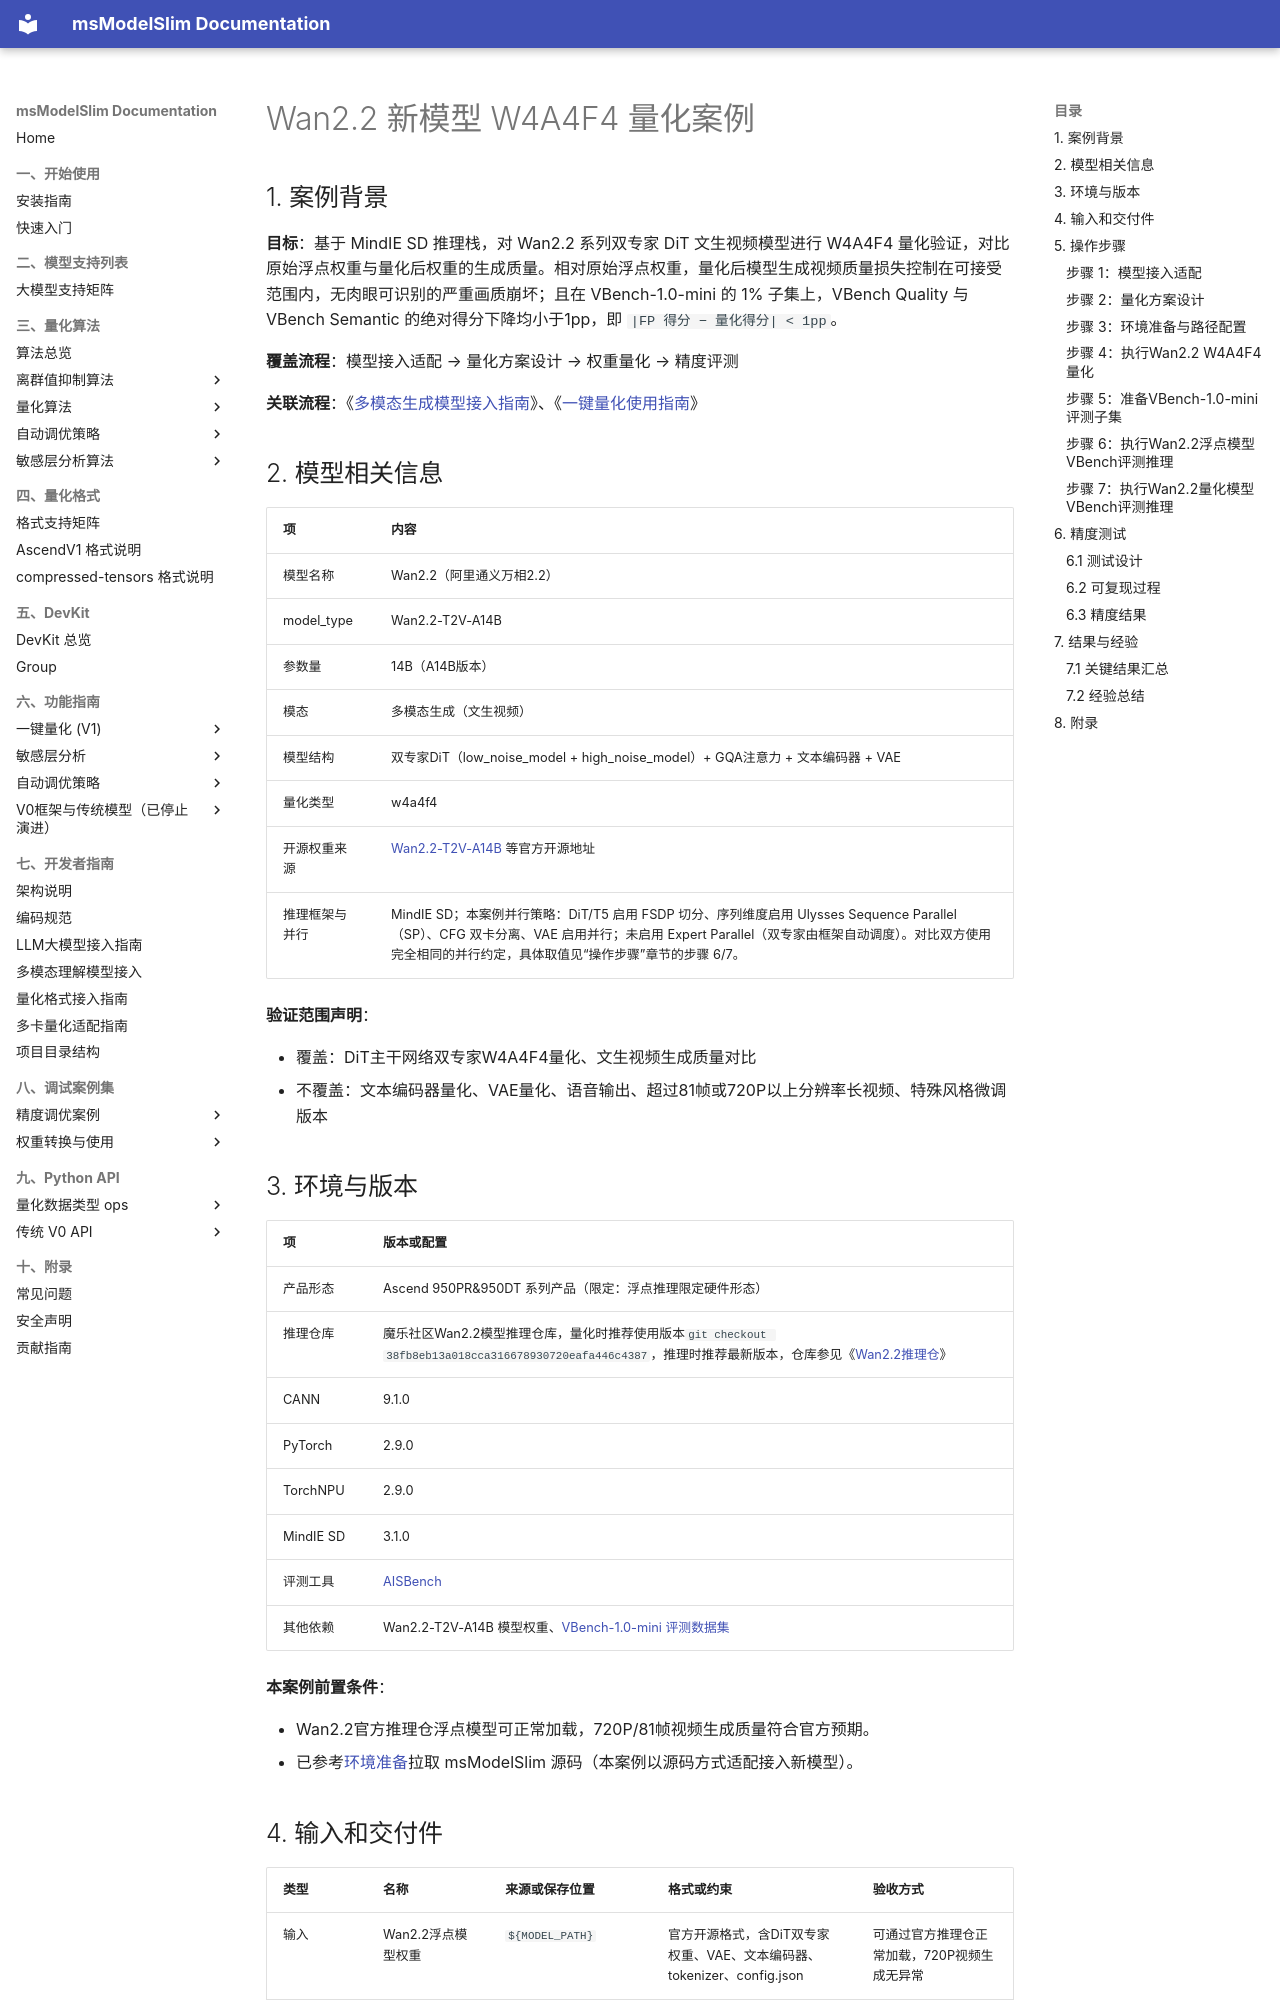

repository: Ascend/msmodelslim · page: zh/best_practices/wan2_2_w4a4f4_new_dit_quantization_case/index.html · generator: mkdocs

# Wan2.2 新模型 W4A4F4 量化案例

## 1. 案例背景

**目标**：基于 MindIE SD 推理栈，对 Wan2.2 系列双专家 DiT 文生视频模型进行 W4A4F4 量化验证，对比原始浮点权重与量化后权重的生成质量。相对原始浮点权重，量化后模型生成视频质量损失控制在可接受范围内，无肉眼可识别的严重画质崩坏；且在 VBench-1.0-mini 的 1% 子集上，VBench Quality 与 VBench Semantic 的绝对得分下降均小于1pp，即 `|FP 得分 − 量化得分| < 1pp`。

**覆盖流程**：模型接入适配 → 量化方案设计 → 权重量化 → 精度评测

**关联流程**：《[多模态生成模型接入指南](../knowledge_base/ptq/dit/integration_guide_diffusion_transformer_quantization.md)》、《[一键量化使用指南](../user_guide/usage_one_click_quantization.md)》

## 2. 模型相关信息

| 项                 | 内容 |
| ------------------ | ------------------------------------ |
| 模型名称            | Wan2.2（阿里通义万相2.2） |
| model_type         | Wan2.2-T2V-A14B |
| 参数量              | 14B（A14B版本） |
| 模态                | 多模态生成（文生视频） |
| 模型结构            | 双专家DiT（low_noise_model + high_noise_model）+ GQA注意力 + 文本编码器 + VAE |
| 量化类型            | w4a4f4 |
| 开源权重来源         | [Wan2.2-T2V-A14B](https://huggingface.co/Wan-AI/Wan2.2-T2V-A14B) 等官方开源地址 |
| 推理框架与并行 | MindIE SD；本案例并行策略：DiT/T5 启用 FSDP 切分、序列维度启用 Ulysses Sequence Parallel（SP）、CFG 双卡分离、VAE 启用并行；未启用 Expert Parallel（双专家由框架自动调度）。对比双方使用完全相同的并行约定，具体取值见“操作步骤”章节的步骤 6/7。 |

**验证范围声明**：

- 覆盖：DiT主干网络双专家W4A4F4量化、文生视频生成质量对比
- 不覆盖：文本编码器量化、VAE量化、语音输出、超过81帧或720P以上分辨率长视频、特殊风格微调版本

## 3. 环境与版本

| 项          | 版本或配置 |
| ----------- | -------------------------------------------------- |
| 产品形态     | Ascend 950PR&950DT 系列产品（限定：浮点推理限定硬件形态） |
| 推理仓库     | 魔乐社区Wan2.2模型推理仓库，量化时推荐使用版本`git checkout 38fb8eb13a018cca316678930720eafa446c4387`，推理时推荐最新版本，仓库参见《[Wan2.2推理仓](https://modelers.cn/models/MindIE/wan2.2)》|
| CANN        | 9.1.0 |
| PyTorch     | 2.9.0 |
| TorchNPU    | 2.9.0 |
| MindIE SD   | 3.1.0 |
| 评测工具     | [AISBench](https://github.com/AISBench/benchmark) |
| 其他依赖     | Wan2.2-T2V-A14B 模型权重、[VBench-1.0-mini 评测数据集](https://modelers.cn/datasets/AISBench/VBench-1.0-mini) |

**本案例前置条件**：

- Wan2.2官方推理仓浮点模型可正常加载，720P/81帧视频生成质量符合官方预期。
- 已参考[环境准备](../install_guide/install_guide.md#231-环境准备)拉取 msModelSlim 源码（本案例以源码方式适配接入新模型）。
